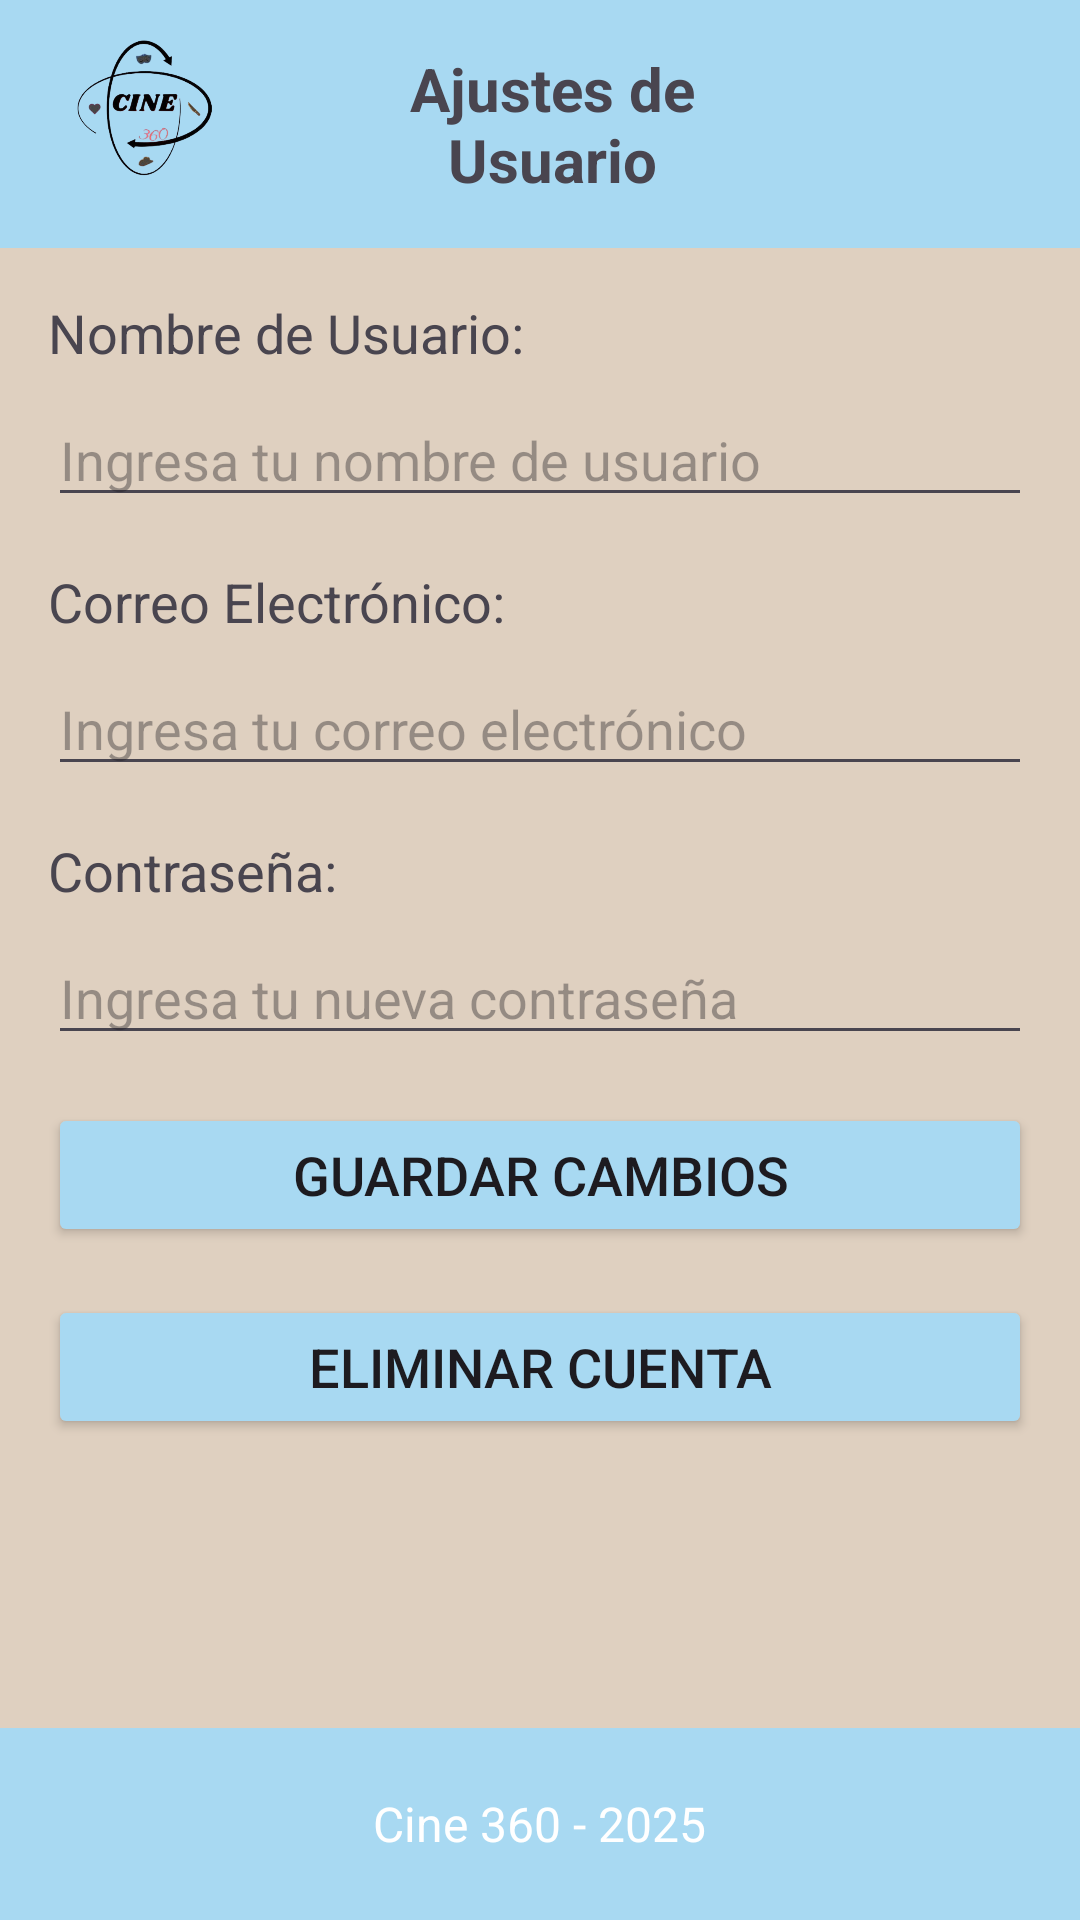

Android layout source for this screen:
<!-- AndroidManifest.xml: application theme Theme.Cine360 -->
<!-- res/layout/activity_ajustes_usuario.xml -->
<?xml version="1.0" encoding="utf-8"?>
<androidx.constraintlayout.widget.ConstraintLayout xmlns:android="http://schemas.android.com/apk/res/android"
    xmlns:app="http://schemas.android.com/apk/res-auto"
    xmlns:tools="http://schemas.android.com/tools"
    android:layout_width="match_parent"
    android:layout_height="match_parent"
    android:background="@color/fondo"
    tools:context=".Activity.LoginYRegister.AjustesUsuarioActivity">

    <androidx.constraintlayout.widget.ConstraintLayout
        android:id="@+id/headerLayout"
        android:layout_width="match_parent"
        android:layout_height="wrap_content"
        android:background="#A8D9F2"
        app:layout_constraintTop_toTopOf="parent"
        app:layout_constraintStart_toStartOf="parent"
        app:layout_constraintEnd_toEndOf="parent">

        <TextView
            android:id="@+id/textViewTitle"
            android:layout_width="0dp"
            android:layout_height="wrap_content"
            android:gravity="center"
            android:padding="16dp"
            android:text="Ajustes de Usuario"
            android:textSize="20sp"
            android:textStyle="bold"
            app:layout_constraintEnd_toStartOf="@+id/imageAjustes"
            app:layout_constraintStart_toEndOf="@+id/imageViewLogo"
            app:layout_constraintTop_toTopOf="parent" />

        <ImageView
            android:id="@+id/imageViewLogo"
            android:layout_width="90dp"
            android:layout_height="70dp"
            android:layout_marginStart="4dp"
            android:contentDescription="Logo"
            android:scaleType="fitCenter"
            android:src="@drawable/logo"
            app:layout_constraintBottom_toBottomOf="@+id/textViewTitle"
            app:layout_constraintStart_toStartOf="parent"
            app:layout_constraintTop_toTopOf="parent"
            app:layout_constraintVertical_bias="0.111" />

        <ImageView
            android:id="@+id/imageAjustes"
            android:layout_width="70dp"
            android:layout_height="40dp"
            android:layout_marginEnd="16dp"
            android:contentDescription="Ajustes"
            android:scaleType="fitCenter"
            android:src="@drawable/ajsutes"
            app:layout_constraintEnd_toEndOf="parent"
            app:layout_constraintTop_toTopOf="parent"
            app:layout_constraintBottom_toBottomOf="@+id/textViewTitle" />
    </androidx.constraintlayout.widget.ConstraintLayout>

    <ScrollView
        android:layout_width="0dp"
        android:layout_height="0dp"
        android:padding="16dp"
        app:layout_constraintTop_toBottomOf="@+id/headerLayout"
        app:layout_constraintStart_toStartOf="parent"
        app:layout_constraintEnd_toEndOf="parent"
        app:layout_constraintBottom_toBottomOf="parent">

        <LinearLayout
            android:layout_width="match_parent"
            android:layout_height="wrap_content"
            android:orientation="vertical">

            <TextView
                android:layout_width="match_parent"
                android:layout_height="wrap_content"
                android:text="Nombre de Usuario:"
                android:textSize="18sp"
                android:layout_marginBottom="8dp" />

            <EditText
                android:id="@+id/editTextNombre"
                android:layout_width="match_parent"
                android:layout_height="wrap_content"
                android:hint="Ingresa tu nombre de usuario"
                android:inputType="textPersonName"
                android:layout_marginBottom="16dp" />

            <TextView
                android:layout_width="match_parent"
                android:layout_height="wrap_content"
                android:text="Correo Electrónico:"
                android:textSize="18sp"
                android:layout_marginBottom="8dp" />

            <EditText
                android:id="@+id/editTextCorreo"
                android:layout_width="match_parent"
                android:layout_height="wrap_content"
                android:hint="Ingresa tu correo electrónico"
                android:inputType="textEmailAddress"
                android:layout_marginBottom="16dp" />

            <TextView
                android:layout_width="match_parent"
                android:layout_height="wrap_content"
                android:text="Contraseña:"
                android:textSize="18sp"
                android:layout_marginBottom="8dp" />

            <EditText
                android:id="@+id/editTextContrasena"
                android:layout_width="match_parent"
                android:layout_height="wrap_content"
                android:hint="Ingresa tu nueva contraseña"
                android:inputType="textPassword"
                android:layout_marginBottom="16dp" />

            <Button
                android:id="@+id/btnGuardarCambios"
                android:layout_width="match_parent"
                android:layout_height="wrap_content"
                android:text="Guardar Cambios"
                android:textSize="18sp"
                android:layout_marginBottom="16dp"
                android:backgroundTint="@color/Header"/>

            <Button
                android:id="@+id/btnEliminarCuenta"
                android:layout_width="match_parent"
                android:layout_height="wrap_content"
                android:text="Eliminar Cuenta"
                android:textSize="18sp"
                android:backgroundTint="@color/Header"/>

        </LinearLayout>

    </ScrollView>

    <LinearLayout
        android:id="@+id/footerLayout"
        android:layout_width="match_parent"
        android:layout_height="?attr/actionBarSize"
        android:background="@color/Header"
        android:gravity="center"
        android:orientation="horizontal"
        app:layout_constraintBottom_toBottomOf="parent"
        app:layout_constraintStart_toStartOf="parent"
        app:layout_constraintEnd_toEndOf="parent">

        <TextView
            android:layout_width="wrap_content"
            android:layout_height="wrap_content"
            android:text="Cine 360 - 2025"
            android:textColor="@color/white"
            android:textSize="16sp" />

    </LinearLayout>

</androidx.constraintlayout.widget.ConstraintLayout>
<!-- resources referenced by this layout -->
<resources>
  <color name="Header">#A8D9F2</color>
  <color name="fondo">#DFD0C0</color>
  <color name="white">#FFFFFFFF</color>
  <!-- drawable logo: png bitmap (drawable, 75151 bytes) -->
  <style name="Theme.Cine360" parent="Base.Theme.Cine360" />
  <style name="Base.Theme.Cine360" parent="Theme.Material3.DayNight.NoActionBar">
          
          
      </style>
</resources>
